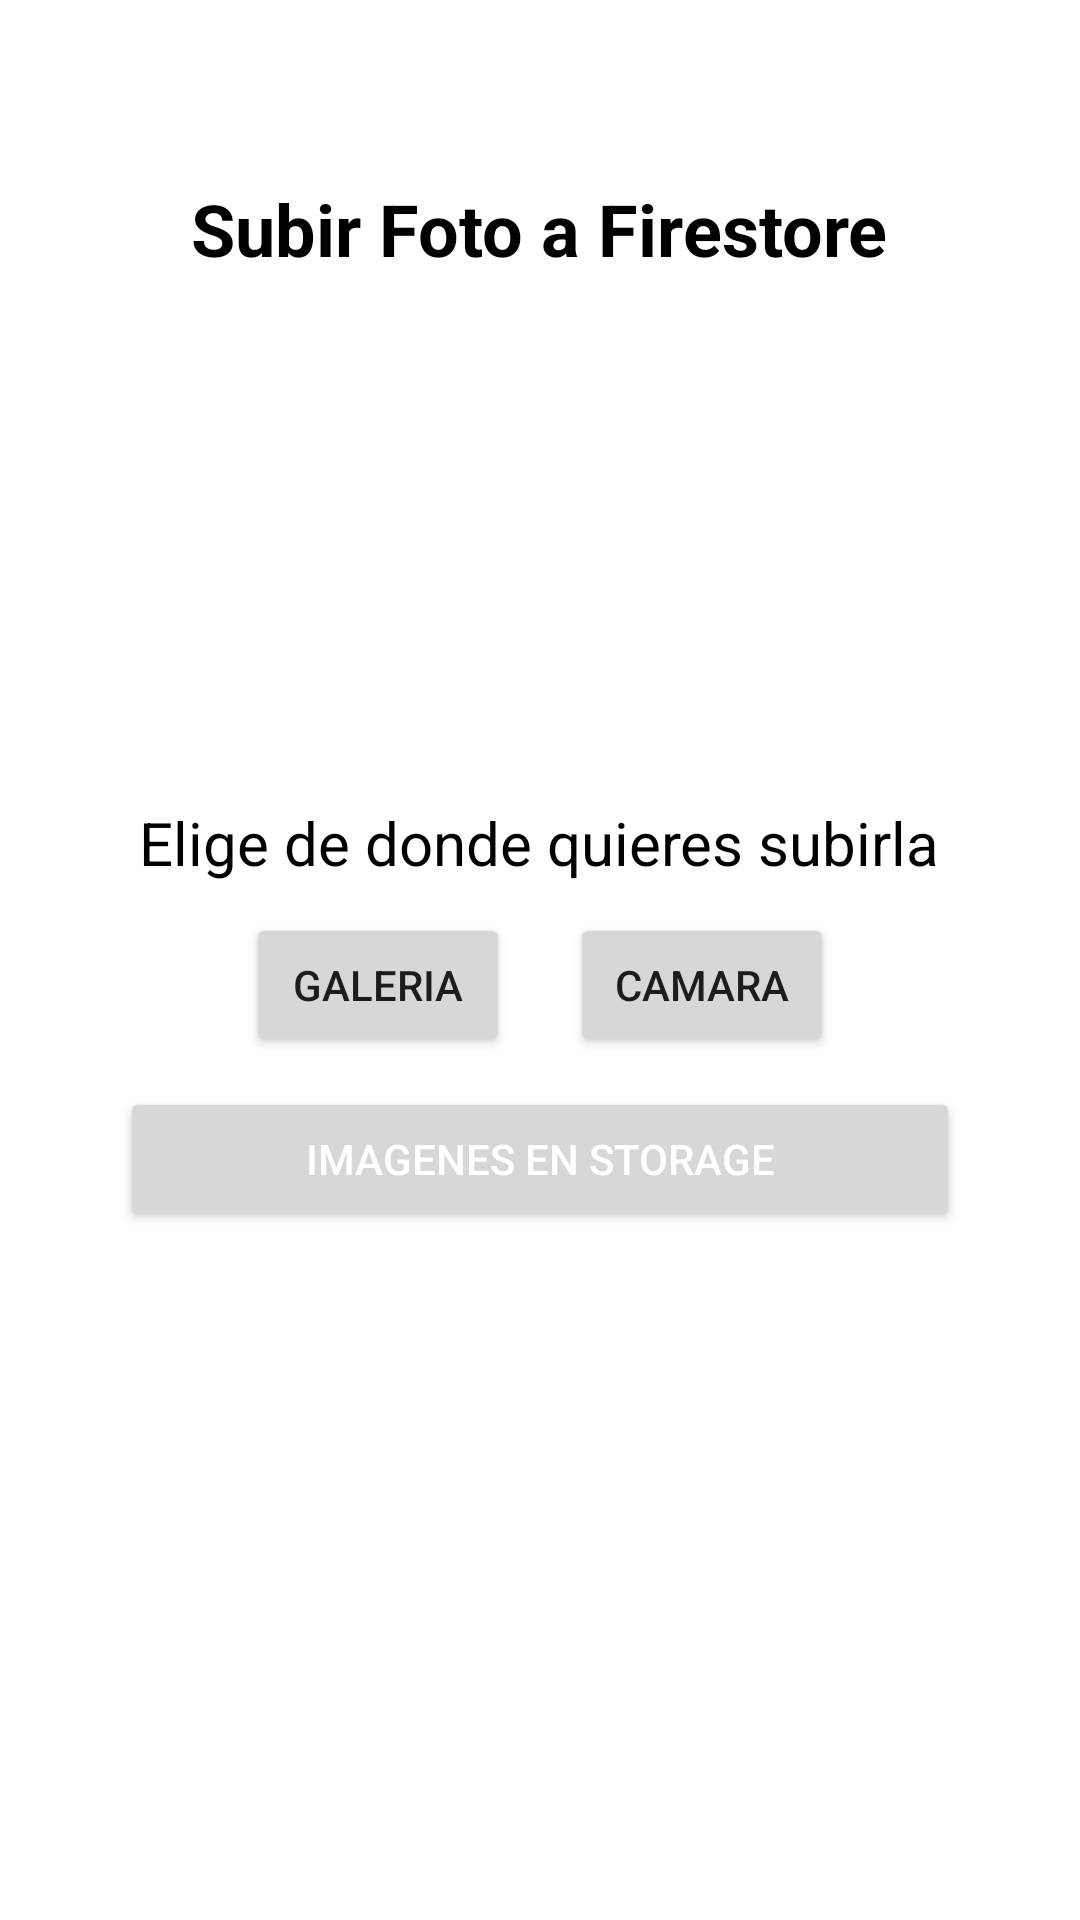

Android layout source for this screen:
<!-- AndroidManifest.xml: application theme Theme.TheMoviesDB -->
<!-- res/layout/fragment_upload_photo.xml -->
<?xml version="1.0" encoding="utf-8"?>
<RelativeLayout
    xmlns:android="http://schemas.android.com/apk/res/android"
    xmlns:tools="http://schemas.android.com/tools"
    android:layout_width="match_parent"
    android:gravity="center"
    android:layout_height="match_parent"
    tools:context=".ui.UploadPhotoFragment">

    <LinearLayout
        android:layout_marginTop="40dp"
        android:orientation="vertical"
        android:layout_width="match_parent"
        android:layout_height="match_parent">

        <TextView
            android:layout_marginTop="20dp"
            android:textSize="24sp"
            android:textColor="@color/black"
            android:textStyle="bold"
            android:layout_gravity="center"
            android:layout_width="wrap_content"
            android:layout_height="wrap_content"
            android:text="@string/txt_upload_photo" />

        <ImageView
            android:id="@+id/iv_image"
            android:layout_marginTop="20dp"
            android:layout_gravity="center"
            android:layout_width="150dp"
            android:src="@drawable/ic_baseline_photo_camera_24"
            android:layout_height="150dp">
        </ImageView>

        <TextView
            android:id="@+id/tv_upload_text"
            android:layout_marginTop="5dp"
            android:textSize="20sp"
            android:textColor="@color/black"
            android:layout_gravity="center"
            android:layout_width="wrap_content"
            android:layout_height="wrap_content"
            android:text="@string/tv_txt_upload" />

        <LinearLayout
            android:gravity="center"
            android:layout_width="match_parent"
            android:layout_height="wrap_content">

            <Button
                android:layout_margin="10dp"
                android:id="@+id/uploadGallery"
                android:layout_width="wrap_content"
                android:layout_height="wrap_content"
                android:text="@string/upload_gallery" />


            <Button
                android:layout_margin="10dp"
                android:id="@+id/uploadCamara"
                android:layout_width="wrap_content"
                android:layout_height="wrap_content"
                android:text="@string/upload_cam" />

        </LinearLayout>

        <Button
            android:id="@+id/btn_img_storage"
            android:textColor="@color/white"
            android:text="@string/imagenes"
            android:layout_marginStart="40dp"
            android:layout_marginEnd="40dp"
            android:layout_width="match_parent"
            android:layout_height="wrap_content">

        </Button>



    </LinearLayout>

</RelativeLayout>
<!-- resources referenced by this layout -->
<resources>
  <color name="black">#FF000000</color>
  <color name="white">#FFFFFFFF</color>
  <string name="imagenes">Imagenes en Storage</string>
  <string name="tv_txt_upload">Elige de donde quieres subirla</string>
  <string name="txt_upload_photo">Subir Foto a Firestore</string>
  <string name="upload_cam">Camara</string>
  <string name="upload_gallery">Galeria</string>
  <style name="Theme.TheMoviesDB" parent="Theme.MaterialComponents.DayNight.DarkActionBar">
          
          <item name="colorPrimary">@color/purple_500</item>
          <item name="colorPrimaryVariant">@color/purple_700</item>
          <item name="colorOnPrimary">@color/white</item>
          
          <item name="colorSecondary">@color/teal_200</item>
          <item name="colorSecondaryVariant">@color/teal_700</item>
          <item name="colorOnSecondary">@color/black</item>
          
          <item name="android:statusBarColor" tools:targetApi="l">?attr/colorPrimaryVariant</item>
          
      </style>
  <color name="purple_500">#212121</color>
  <color name="purple_700">#212121</color>
  <color name="teal_200">#FF03DAC5</color>
  <color name="teal_700">#FF018786</color>
</resources>
